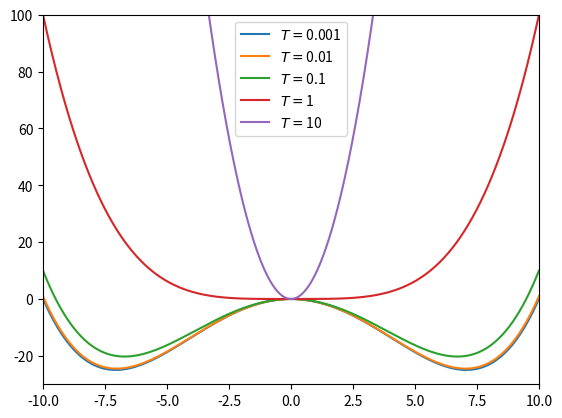

Here is the Python script that generated this plot:
"""
Martouzet Grégoire - gregoire.martouzet@ens-paris-saclay.fr

----------------------------------------

Affichage de l'énergie libre dans le cas du model de Landau (pour différentes températures).

Energie libre de Landau:
F = alpha*(T/Tc-1)*m**2 + beta*m**4
"""

import matplotlib.pyplot as plt
import numpy as np
from matplotlib.widgets import Slider

""" ----- Paramètres ----- """
N = 1000 # Nombre de point à calculer

# liste de température pour Landau
liste_t_landau = [0.001,0.01,0.1,1,10]

# Aimantation pour Landau
m_landau = np.linspace(-10,10,N)


""" ---------- """

# Energie libre de Landau
def F(m, T):
	
	alpha = 1
	beta = 1e-2
	Tc = 1
	
	return alpha*(T/Tc-1)*m**2 + beta*m**4	
	
# Calcul de F en fonction de l'aimantation pour chaque température
for T in liste_t_landau:
	f = F(m_landau, T)
	plt.plot(m_landau, f, label='$T=$'+str(T))
				
plt.axis([-10,10,-30,100])
plt.legend()

plt.show()
